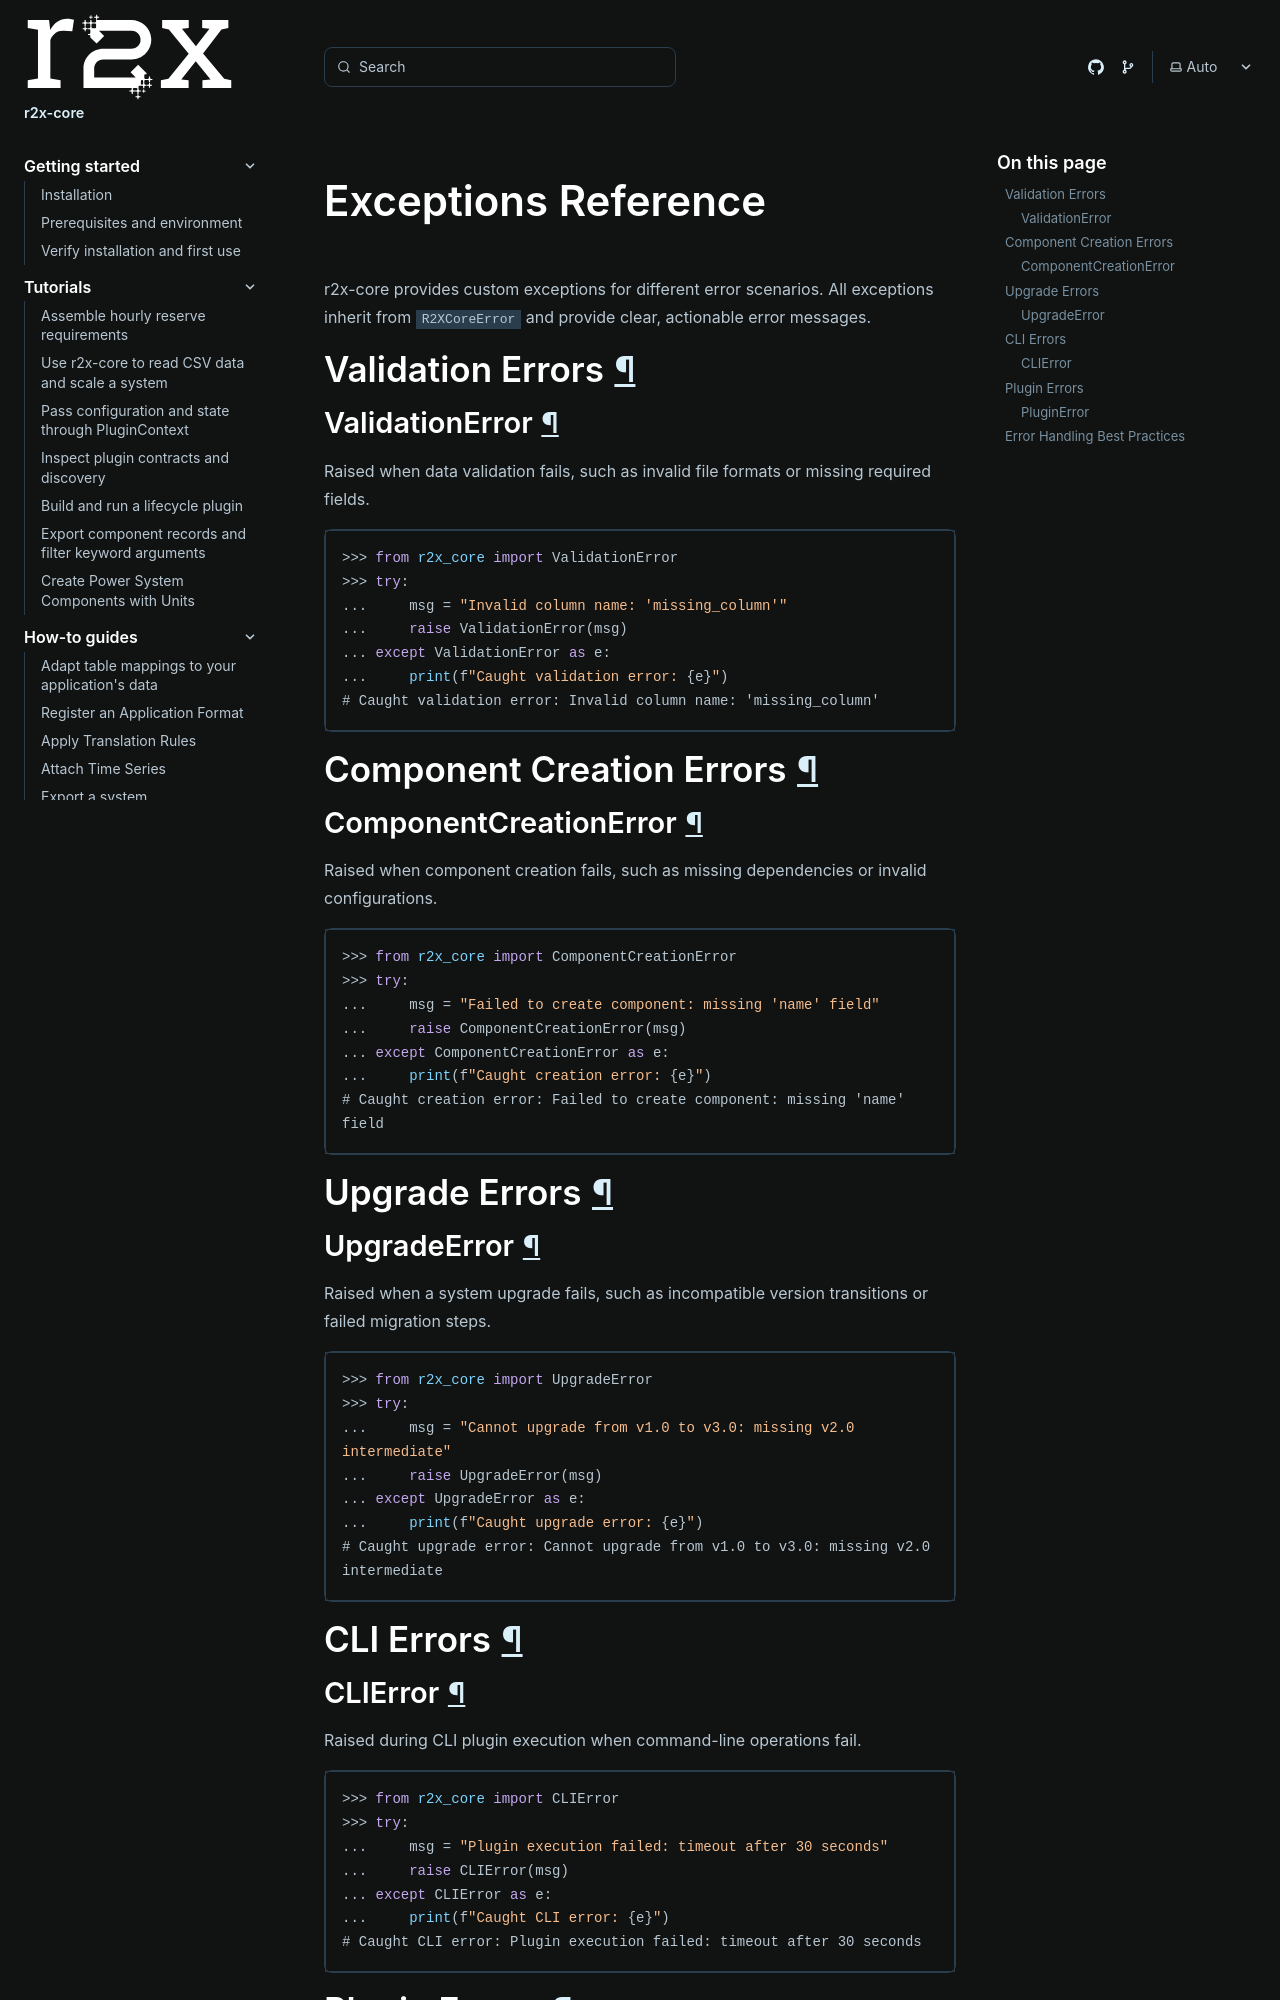

repository: NatLabRockies/r2x-core · page: references/exceptions/index.html · generator: sphinx

# Exceptions Reference

r2x-core provides custom exceptions for different error scenarios. All exceptions inherit from `R2XCoreError` and provide clear, actionable error messages.

## Validation Errors

### ValidationError

Raised when data validation fails, such as invalid file formats or missing required fields.

```python doctest
>>> from r2x_core import ValidationError
>>> try:
...     msg = "Invalid column name: 'missing_column'"
...     raise ValidationError(msg)
... except ValidationError as e:
...     print(f"Caught validation error: {e}")
# Caught validation error: Invalid column name: 'missing_column'
```

## Component Creation Errors

### ComponentCreationError

Raised when component creation fails, such as missing dependencies or invalid configurations.

```python doctest
>>> from r2x_core import ComponentCreationError
>>> try:
...     msg = "Failed to create component: missing 'name' field"
...     raise ComponentCreationError(msg)
... except ComponentCreationError as e:
...     print(f"Caught creation error: {e}")
# Caught creation error: Failed to create component: missing 'name' field
```

## Upgrade Errors

### UpgradeError

Raised when a system upgrade fails, such as incompatible version transitions or failed migration steps.

```python doctest
>>> from r2x_core import UpgradeError
>>> try:
...     msg = "Cannot upgrade from v1.0 to v3.0: missing v2.0 intermediate"
...     raise UpgradeError(msg)
... except UpgradeError as e:
...     print(f"Caught upgrade error: {e}")
# Caught upgrade error: Cannot upgrade from v1.0 to v3.0: missing v2.0 intermediate
```

## CLI Errors
